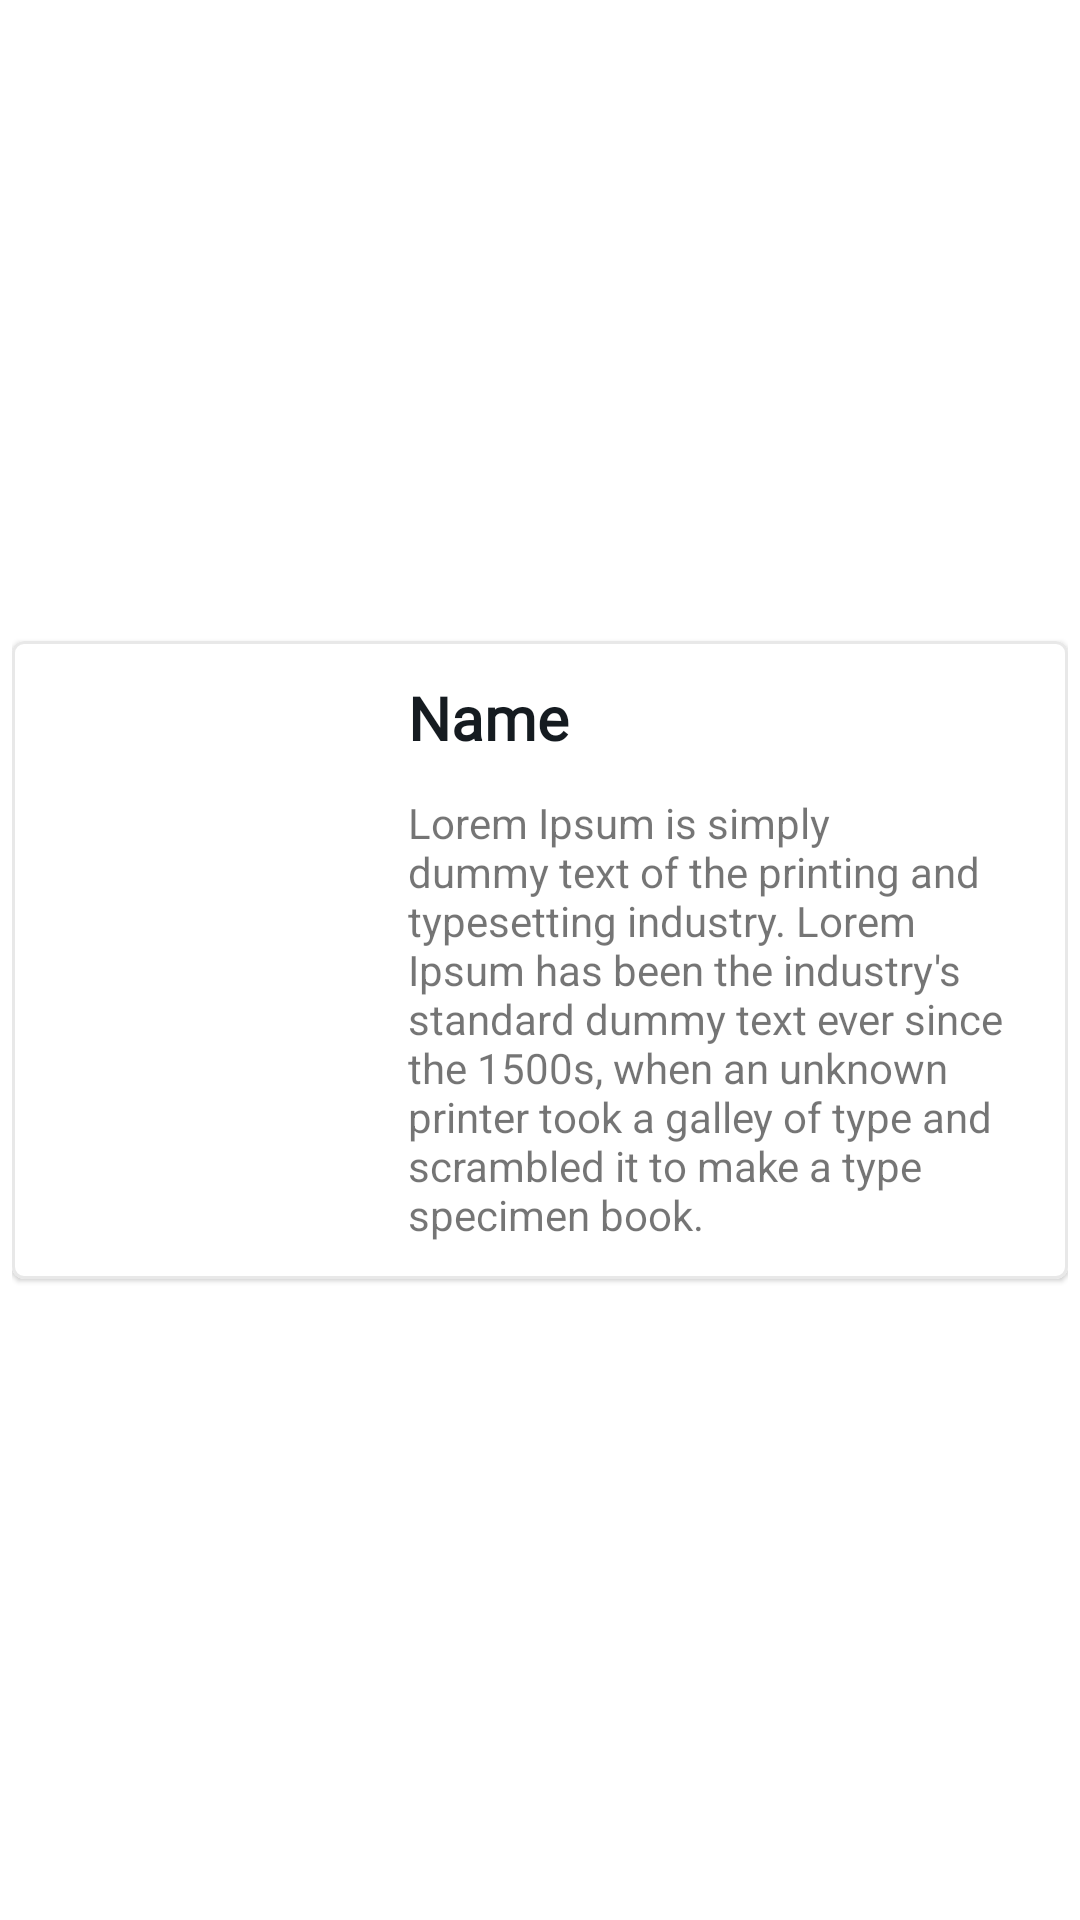

Here is an Android app screen rendered from its layout file. Give the layout XML and the strings, colors and styles it references.
<!-- AndroidManifest.xml: application theme Theme.SpotFinder -->
<!-- res/layout/commet_row_layout.xml -->
<?xml version="1.0" encoding="utf-8"?>
<androidx.constraintlayout.widget.ConstraintLayout xmlns:android="http://schemas.android.com/apk/res/android"
    xmlns:app="http://schemas.android.com/apk/res-auto"
    xmlns:tools="http://schemas.android.com/tools"
    android:layout_width="match_parent"
    android:padding="4dp"
    android:layout_height="wrap_content">

    <com.google.android.material.card.MaterialCardView
        android:id="@+id/commets_card_view"
        android:layout_width="match_parent"
        android:layout_height="wrap_content"
        app:strokeColor="@color/strokeColor"
        app:strokeWidth="1dp"
        app:layout_constraintBottom_toBottomOf="parent"
        app:layout_constraintEnd_toEndOf="parent"
        app:layout_constraintHorizontal_bias="0.5"
        app:layout_constraintStart_toStartOf="parent"
        app:layout_constraintTop_toTopOf="parent"
        app:layout_constraintVertical_bias="0.5">

        <androidx.constraintlayout.widget.ConstraintLayout
            android:id="@+id/comment_background"
            android:layout_width="match_parent"
            android:layout_height="match_parent"
            android:elevation="2dp"
            android:background="@color/cardBackground">

            <View
                android:id="@+id/white_background"
                android:layout_width="120dp"
                android:layout_height="0dp"
                app:layout_constraintBottom_toBottomOf="parent"
                app:layout_constraintStart_toStartOf="parent"
                app:layout_constraintTop_toTopOf="parent" />

            <ImageView
                android:id="@+id/imv_user"
                android:layout_width="100dp"
                android:layout_height="100dp"
                app:layout_constraintTop_toTopOf="@+id/white_background"
                app:layout_constraintBottom_toBottomOf="@+id/white_background"
                app:layout_constraintEnd_toEndOf="@+id/white_background"
                app:layout_constraintStart_toStartOf="@+id/white_background"
                tools:srcCompat="@tools:sample/avatars" />

            <TextView
                android:id="@+id/tv_user_name_comment"
                android:layout_width="0dp"
                android:layout_height="wrap_content"
                android:layout_marginStart="12dp"
                android:layout_marginTop="12dp"
                android:layout_marginEnd="12dp"
                android:textSize="20sp"
                android:textStyle="bold"
                android:fontFamily="@font/courgette"
                android:textColor="@color/titleColor"
                android:text="Name"
                app:layout_constraintEnd_toEndOf="parent"
                app:layout_constraintStart_toEndOf="@+id/white_background"
                app:layout_constraintTop_toTopOf="parent" />

            <TextView
                android:id="@+id/tv_user_commet_text"
                android:layout_width="0dp"
                android:layout_height="wrap_content"
                android:layout_marginTop="12dp"
                android:layout_marginEnd="12dp"
                android:layout_marginBottom="12dp"
                android:text="Lorem Ipsum is simply dummy text of the printing and typesetting industry. Lorem Ipsum has been the industry's standard dummy text ever since the 1500s, when an unknown printer took a galley of type and scrambled it to make a type specimen book."
                app:layout_constraintBottom_toBottomOf="parent"
                app:layout_constraintEnd_toEndOf="parent"
                app:layout_constraintStart_toStartOf="@+id/tv_user_name_comment"
                app:layout_constraintTop_toBottomOf="@+id/tv_user_name_comment" />

        </androidx.constraintlayout.widget.ConstraintLayout>

    </com.google.android.material.card.MaterialCardView>

</androidx.constraintlayout.widget.ConstraintLayout>
<!-- resources referenced by this layout -->
<resources>
  <color name="cardBackground">@color/white</color>
  <color name="strokeColor">@color/lightMediumGray</color>
  <color name="titleColor">@color/darker</color>
  <style name="Theme.SpotFinder" parent="Theme.MaterialComponents.DayNight.DarkActionBar">
          
          <item name="colorPrimary">@color/purple_500</item>
          <item name="colorPrimaryVariant">@color/purple_700</item>
          <item name="colorOnPrimary">@color/white</item>
          
          <item name="colorSecondary">@color/teal_200</item>
          <item name="colorSecondaryVariant">@color/teal_700</item>
          <item name="colorOnSecondary">@color/black</item>
          
          <item name="android:statusBarColor">?attr/colorPrimaryVariant</item>
          
      </style>
  <color name="white">#FFFFFFFF</color>
  <color name="lightMediumGray">#80D1D1D1</color>
  <color name="darker">#151B20</color>
  <color name="purple_500">#FF6200EE</color>
  <color name="purple_700">#FF3700B3</color>
  <color name="teal_200">#FF03DAC5</color>
  <color name="teal_700">#FF018786</color>
  <color name="black">#FF000000</color>
</resources>
